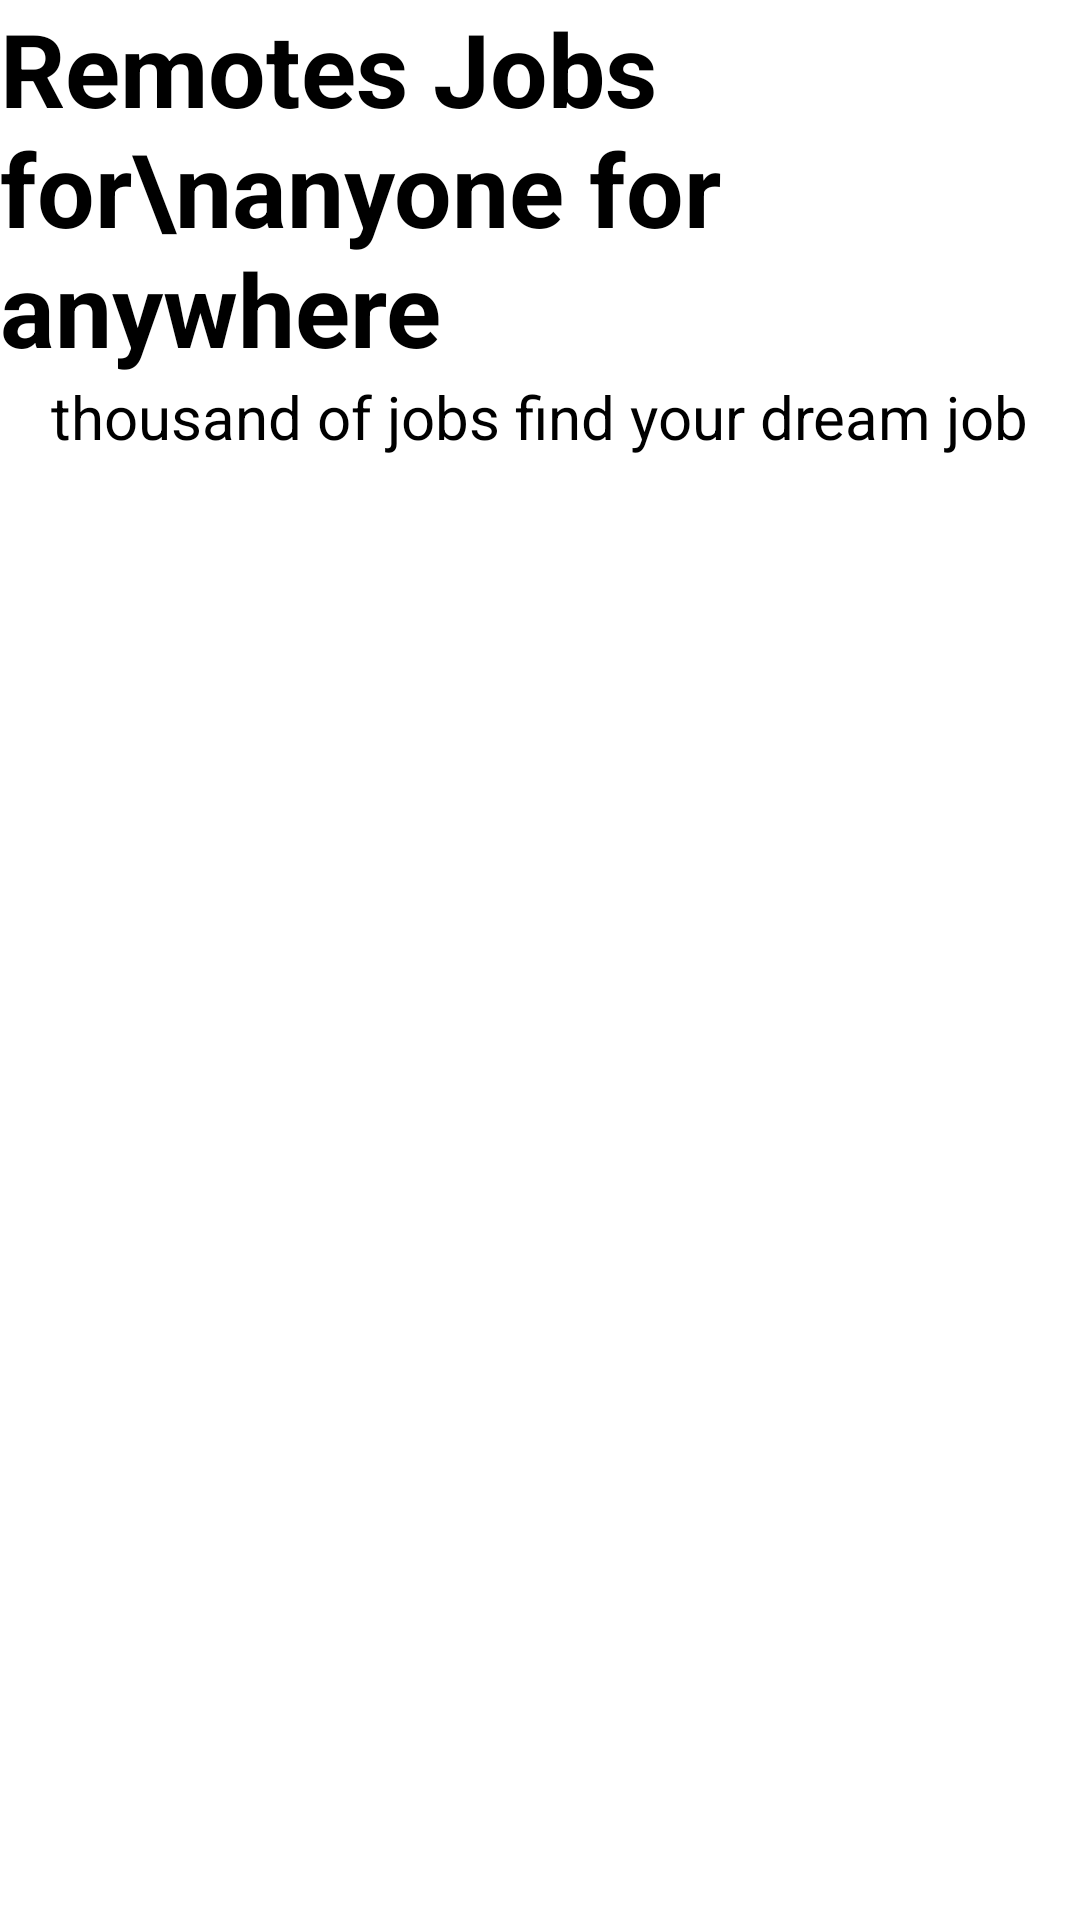

Layout XML and referenced resources for this Android screen:
<!-- AndroidManifest.xml: application theme Theme.JobApp -->
<!-- res/layout/activity_intro.xml -->
<?xml version="1.0" encoding="utf-8"?>
<androidx.constraintlayout.widget.ConstraintLayout xmlns:android="http://schemas.android.com/apk/res/android"
    xmlns:app="http://schemas.android.com/apk/res-auto"
    xmlns:tools="http://schemas.android.com/tools"
    android:id="@+id/main"
    android:layout_width="match_parent"
    android:layout_height="match_parent"
    tools:context=".IntroActivity">

    <ImageView
        android:id="@+id/goBtn"
        android:layout_width="wrap_content"
        android:layout_height="wrap_content"
        app:layout_constraintBottom_toBottomOf="parent"
        app:layout_constraintEnd_toEndOf="parent"
        app:layout_constraintStart_toStartOf="parent"
        app:srcCompat="@drawable/bottom_intro" />

    <ImageView
        android:id="@+id/imageView3"
        android:layout_width="wrap_content"
        android:layout_height="wrap_content"
        app:layout_constraintBottom_toTopOf="@+id/goBtn"
        app:layout_constraintEnd_toEndOf="parent"
        app:layout_constraintHorizontal_bias="0.495"
        app:layout_constraintStart_toStartOf="parent"
        app:layout_constraintTop_toTopOf="parent"
        app:layout_constraintVertical_bias="0.0"
        app:srcCompat="@drawable/top_intro" />

    <TextView
        android:id="@+id/textView"
        android:layout_width="wrap_content"
        android:layout_height="wrap_content"
        android:text="Remotes Jobs for\nanyone for anywhere"
        android:textSize="34sp"
        android:textStyle="bold"
        app:layout_constraintEnd_toEndOf="parent"
        app:layout_constraintStart_toStartOf="parent"
        app:layout_constraintTop_toBottomOf="@+id/imageView3"
        app:layout_constraintVertical_bias="0.073" />

    <TextView
        android:id="@+id/textView2"
        android:layout_width="wrap_content"
        android:layout_height="wrap_content"
        android:text="thousand of jobs find your dream job"
        android:textSize="20sp"
        app:layout_constraintEnd_toEndOf="parent"
        app:layout_constraintStart_toStartOf="parent"
        app:layout_constraintTop_toBottomOf="@+id/textView" />
</androidx.constraintlayout.widget.ConstraintLayout>
<!-- resources referenced by this layout -->
<resources>

</resources>
